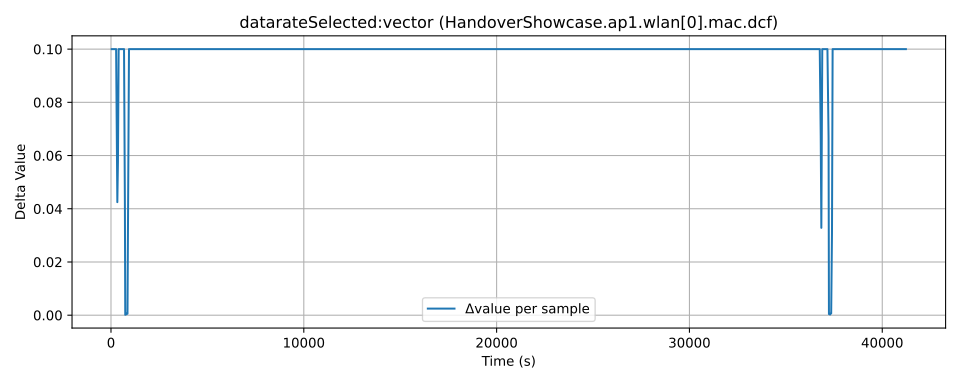

The table this chart was drawn from, first rows:
time, value, module, metric
19.0, 0.08918, HandoverShowcase.ap1.wlan[0].mac.dcf, datarateSelected:vector
58.0, 0.1892, HandoverShowcase.ap1.wlan[0].mac.dcf, datarateSelected:vector
119.0, 0.2892, HandoverShowcase.ap1.wlan[0].mac.dcf, datarateSelected:vector
156.0, 0.3892, HandoverShowcase.ap1.wlan[0].mac.dcf, datarateSelected:vector
216.0, 0.4892, HandoverShowcase.ap1.wlan[0].mac.dcf, datarateSelected:vector
248.0, 0.5892, HandoverShowcase.ap1.wlan[0].mac.dcf, datarateSelected:vector
285.0, 0.6892, HandoverShowcase.ap1.wlan[0].mac.dcf, datarateSelected:vector
348.0, 0.7317, HandoverShowcase.ap1.wlan[0].mac.dcf, datarateSelected:vector
380.0, 0.7892, HandoverShowcase.ap1.wlan[0].mac.dcf, datarateSelected:vector
417.0, 0.8892, HandoverShowcase.ap1.wlan[0].mac.dcf, datarateSelected:vector
465.0, 0.9892, HandoverShowcase.ap1.wlan[0].mac.dcf, datarateSelected:vector
501.0, 1.089, HandoverShowcase.ap1.wlan[0].mac.dcf, datarateSelected:vector
550.0, 1.189, HandoverShowcase.ap1.wlan[0].mac.dcf, datarateSelected:vector
599.0, 1.289, HandoverShowcase.ap1.wlan[0].mac.dcf, datarateSelected:vector
649.0, 1.389, HandoverShowcase.ap1.wlan[0].mac.dcf, datarateSelected:vector
696.0, 1.489, HandoverShowcase.ap1.wlan[0].mac.dcf, datarateSelected:vector
740.0, 1.531, HandoverShowcase.ap1.wlan[0].mac.dcf, datarateSelected:vector
759.0, 1.531, HandoverShowcase.ap1.wlan[0].mac.dcf, datarateSelected:vector
796.0, 1.532, HandoverShowcase.ap1.wlan[0].mac.dcf, datarateSelected:vector
815.0, 1.533, HandoverShowcase.ap1.wlan[0].mac.dcf, datarateSelected:vector
856.0, 1.533, HandoverShowcase.ap1.wlan[0].mac.dcf, datarateSelected:vector
875.0, 1.534, HandoverShowcase.ap1.wlan[0].mac.dcf, datarateSelected:vector
917.0, 1.589, HandoverShowcase.ap1.wlan[0].mac.dcf, datarateSelected:vector
953.0, 1.689, HandoverShowcase.ap1.wlan[0].mac.dcf, datarateSelected:vector
1001, 1.789, HandoverShowcase.ap1.wlan[0].mac.dcf, datarateSelected:vector
1037, 1.889, HandoverShowcase.ap1.wlan[0].mac.dcf, datarateSelected:vector
1085, 1.989, HandoverShowcase.ap1.wlan[0].mac.dcf, datarateSelected:vector
1118, 2.089, HandoverShowcase.ap1.wlan[0].mac.dcf, datarateSelected:vector
1154, 2.189, HandoverShowcase.ap1.wlan[0].mac.dcf, datarateSelected:vector
1202, 2.289, HandoverShowcase.ap1.wlan[0].mac.dcf, datarateSelected:vector
1238, 2.389, HandoverShowcase.ap1.wlan[0].mac.dcf, datarateSelected:vector
1286, 2.489, HandoverShowcase.ap1.wlan[0].mac.dcf, datarateSelected:vector
1319, 2.589, HandoverShowcase.ap1.wlan[0].mac.dcf, datarateSelected:vector
1357, 2.689, HandoverShowcase.ap1.wlan[0].mac.dcf, datarateSelected:vector
1405, 2.789, HandoverShowcase.ap1.wlan[0].mac.dcf, datarateSelected:vector
1441, 2.889, HandoverShowcase.ap1.wlan[0].mac.dcf, datarateSelected:vector
1489, 2.989, HandoverShowcase.ap1.wlan[0].mac.dcf, datarateSelected:vector
1522, 3.089, HandoverShowcase.ap1.wlan[0].mac.dcf, datarateSelected:vector
1558, 3.189, HandoverShowcase.ap1.wlan[0].mac.dcf, datarateSelected:vector
1606, 3.289, HandoverShowcase.ap1.wlan[0].mac.dcf, datarateSelected:vector
1642, 3.389, HandoverShowcase.ap1.wlan[0].mac.dcf, datarateSelected:vector
1690, 3.489, HandoverShowcase.ap1.wlan[0].mac.dcf, datarateSelected:vector
1723, 3.589, HandoverShowcase.ap1.wlan[0].mac.dcf, datarateSelected:vector
1759, 3.689, HandoverShowcase.ap1.wlan[0].mac.dcf, datarateSelected:vector
1807, 3.789, HandoverShowcase.ap1.wlan[0].mac.dcf, datarateSelected:vector
1845, 3.889, HandoverShowcase.ap1.wlan[0].mac.dcf, datarateSelected:vector
1893, 3.989, HandoverShowcase.ap1.wlan[0].mac.dcf, datarateSelected:vector
1926, 4.089, HandoverShowcase.ap1.wlan[0].mac.dcf, datarateSelected:vector
1962, 4.189, HandoverShowcase.ap1.wlan[0].mac.dcf, datarateSelected:vector
2010, 4.289, HandoverShowcase.ap1.wlan[0].mac.dcf, datarateSelected:vector
2046, 4.389, HandoverShowcase.ap1.wlan[0].mac.dcf, datarateSelected:vector
2094, 4.489, HandoverShowcase.ap1.wlan[0].mac.dcf, datarateSelected:vector
2127, 4.589, HandoverShowcase.ap1.wlan[0].mac.dcf, datarateSelected:vector
2163, 4.689, HandoverShowcase.ap1.wlan[0].mac.dcf, datarateSelected:vector
2211, 4.789, HandoverShowcase.ap1.wlan[0].mac.dcf, datarateSelected:vector
2247, 4.889, HandoverShowcase.ap1.wlan[0].mac.dcf, datarateSelected:vector
2295, 4.989, HandoverShowcase.ap1.wlan[0].mac.dcf, datarateSelected:vector
2328, 5.089, HandoverShowcase.ap1.wlan[0].mac.dcf, datarateSelected:vector
2366, 5.189, HandoverShowcase.ap1.wlan[0].mac.dcf, datarateSelected:vector
2414, 5.289, HandoverShowcase.ap1.wlan[0].mac.dcf, datarateSelected:vector
... 954 more rows
